3-way image classification set "cropped_images" from GitHub (Katsure/cropped_images); label vocabulary: down, flagged, standing.

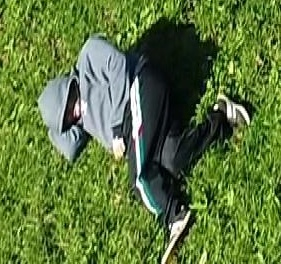
Label: down

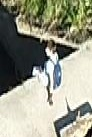
Label: down

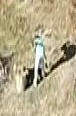
Label: standing

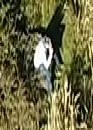
Label: down

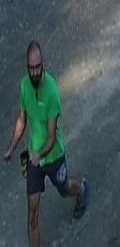
Label: standing

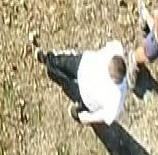
Label: standing
